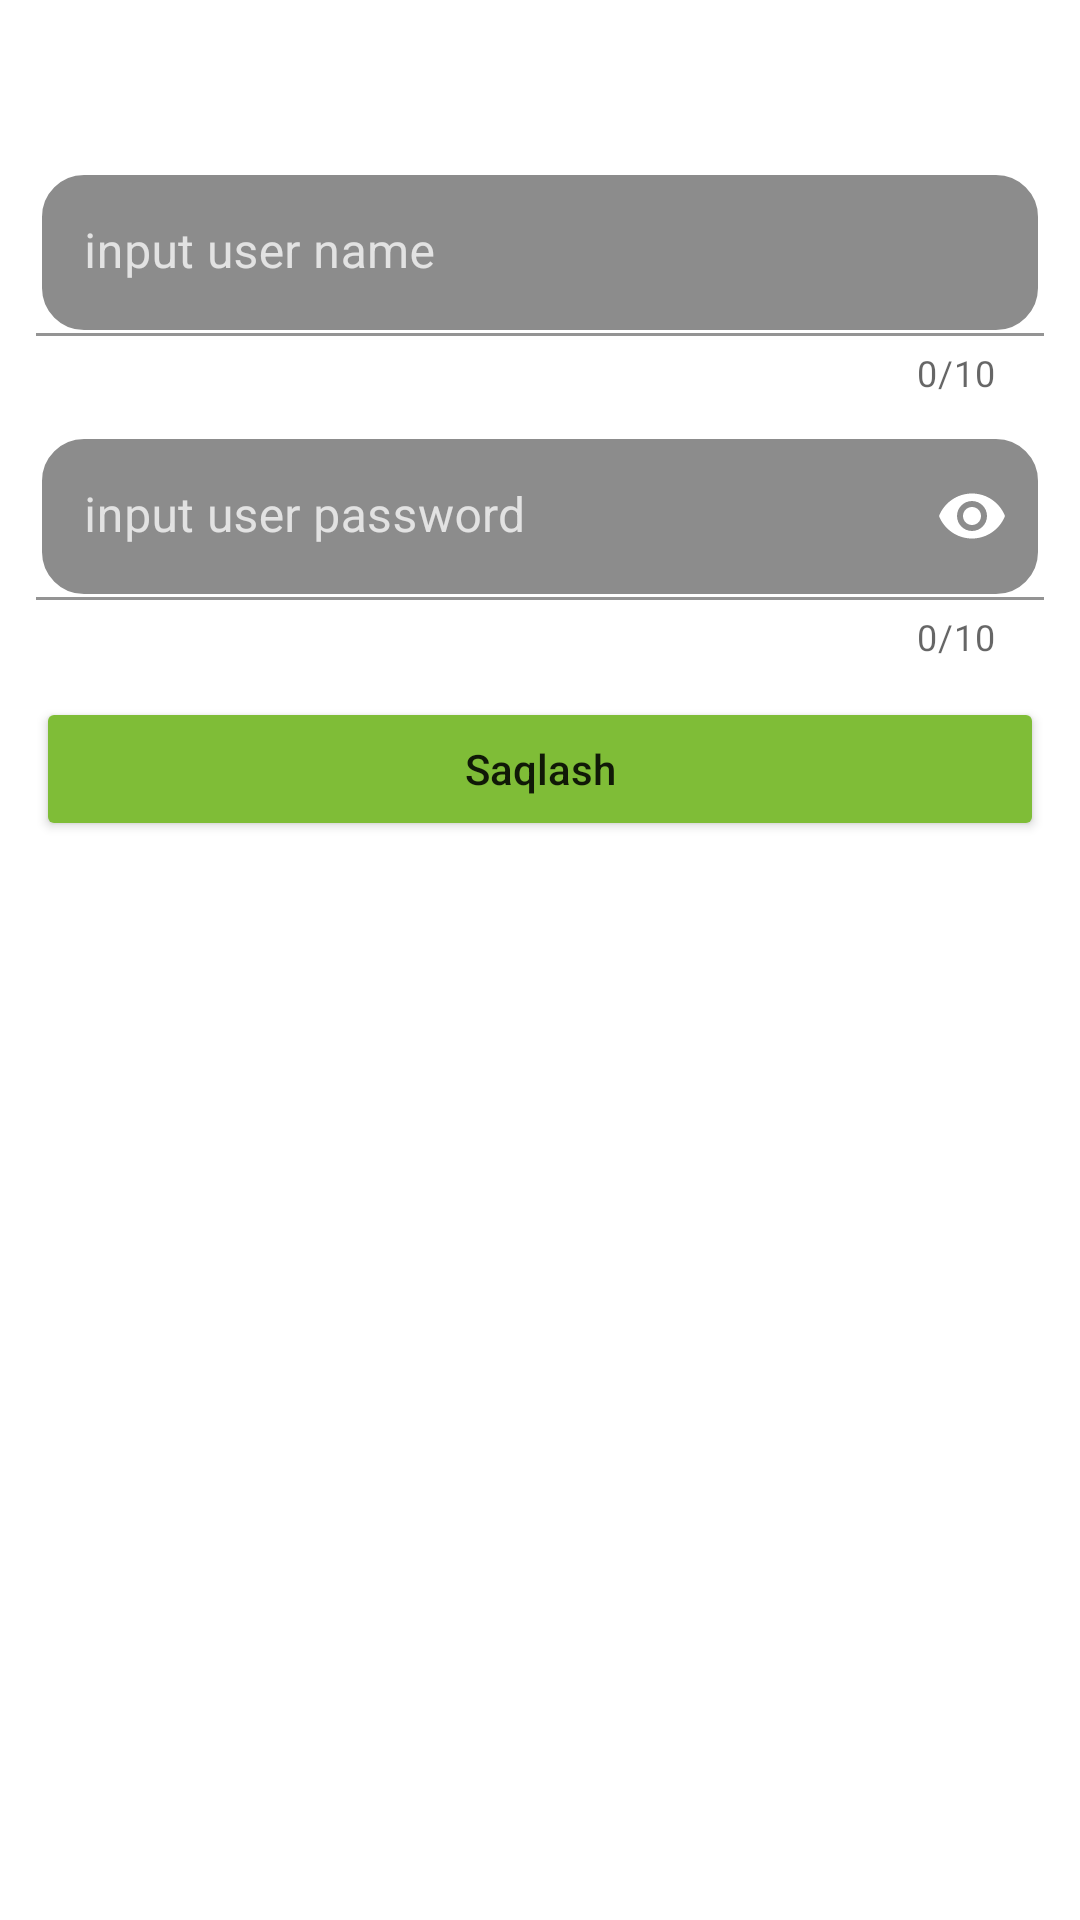

Write the Android layout XML for this screen, with the resource values it uses.
<!-- AndroidManifest.xml: application theme Theme.FragmentViewPagerSQLTabLayout -->
<!-- res/layout/fragment_add_user.xml -->
<?xml version="1.0" encoding="utf-8"?>
<LinearLayout xmlns:android="http://schemas.android.com/apk/res/android"
    android:layout_width="match_parent"
    xmlns:app="http://schemas.android.com/apk/res-auto"
    android:orientation="vertical"
    android:padding="12dp"
    android:layout_height="match_parent">

    <TextView
        android:id="@+id/text_add_user"
        android:layout_width="match_parent"
        android:layout_height="wrap_content"
        android:text="Add User"
        android:textColor="@color/white"
        android:gravity="center"
        android:textStyle="bold"
        android:textSize="24dp"/>

    <com.google.android.material.textfield.TextInputLayout
        android:layout_width="match_parent"
        android:layout_marginTop="12dp"
        android:hint="input user name"
        app:endIconMode="clear_text"
        app:counterEnabled="true"
        app:boxStrokeWidthFocused="0dp"
        app:counterMaxLength="10"
        app:endIconTint="@color/white"
        app:startIconDrawable="@drawable/ic_baseline_person_24"
        app:startIconTint="@color/white"
        android:textColorHint="#BEFFFFFF"
        android:layout_height="wrap_content">

        <com.google.android.material.textfield.TextInputEditText
            android:id="@+id/input_name"
            android:layout_width="match_parent"
            android:background="@drawable/bg_edit_text"
            android:imeOptions="flagNoFullscreen"
            android:textColorHighlight="@color/white"
            android:layout_height="wrap_content"/>

    </com.google.android.material.textfield.TextInputLayout>

    <com.google.android.material.textfield.TextInputLayout
        android:layout_width="match_parent"
        android:layout_marginTop="12dp"
        android:hint="input user password"
        app:endIconMode="password_toggle"
        app:counterEnabled="true"
        app:boxStrokeWidthFocused="0dp"
        app:counterMaxLength="10"
        app:endIconTint="@color/white"
        app:startIconDrawable="@drawable/ic_baseline_key_24"
        app:startIconTint="@color/white"
        android:textColorHint="#BEFFFFFF"
        android:layout_height="wrap_content">

        <com.google.android.material.textfield.TextInputEditText
            android:id="@+id/input_password"
            android:layout_width="match_parent"
            android:inputType="numberPassword"
            android:background="@drawable/bg_edit_text"
            android:imeOptions="flagNoFullscreen"
            android:textColorHighlight="@color/white"
            android:layout_height="wrap_content"/>

    </com.google.android.material.textfield.TextInputLayout>


    <Button
        android:id="@+id/btn_save"
        android:layout_width="match_parent"
        android:layout_height="wrap_content"
        android:text="Saqlash"
        android:paddingVertical="12dp"
        android:layout_marginTop="12dp"
        android:textAllCaps="false"
        android:backgroundTint="#7FBD37"/>


    <TextView
        android:id="@+id/text_dastruchi"
        android:layout_width="match_parent"
        android:layout_height="0dp"
        android:textStyle="bold"
        android:textColor="@color/white"
        android:gravity="bottom|center"
        android:text="Dasturchi: Shahzod Toshboyev"
        android:layout_weight="1"/>

</LinearLayout>
<!-- resources referenced by this layout -->
<resources>
  <color name="white">#FFFFFFFF</color>
  <!-- drawable bg_edit_text (drawable) -->
  <?xml version="1.0" encoding="utf-8"?>
  <selector xmlns:android="http://schemas.android.com/apk/res/android">
      <item>
          <shape>
              <corners android:radius="15dp"/>
              <solid android:color="@color/grey"/>
              <stroke android:color="@color/white" android:width="2dp"/>
          </shape>
      </item>
  </selector>
  <style name="Theme.FragmentViewPagerSQLTabLayout" parent="Theme.MaterialComponents.DayNight.NoActionBar">
          
          <item name="colorPrimary">@color/purple_500</item>
          <item name="colorPrimaryVariant">@color/purple_700</item>
          <item name="colorOnPrimary">@color/white</item>
          
          <item name="colorSecondary">@color/teal_200</item>
          <item name="colorSecondaryVariant">@color/teal_700</item>
          <item name="colorOnSecondary">@color/black</item>
          
          <item name="android:statusBarColor" tools:targetApi="l">?attr/colorPrimaryVariant</item>
          
      </style>
  <color name="grey">#8C8C8C</color>
  <color name="purple_500">#FF6200EE</color>
  <color name="purple_700">#FF3700B3</color>
  <color name="teal_200">#FF03DAC5</color>
  <color name="teal_700">#FF018786</color>
  <color name="black">#FF000000</color>
</resources>
